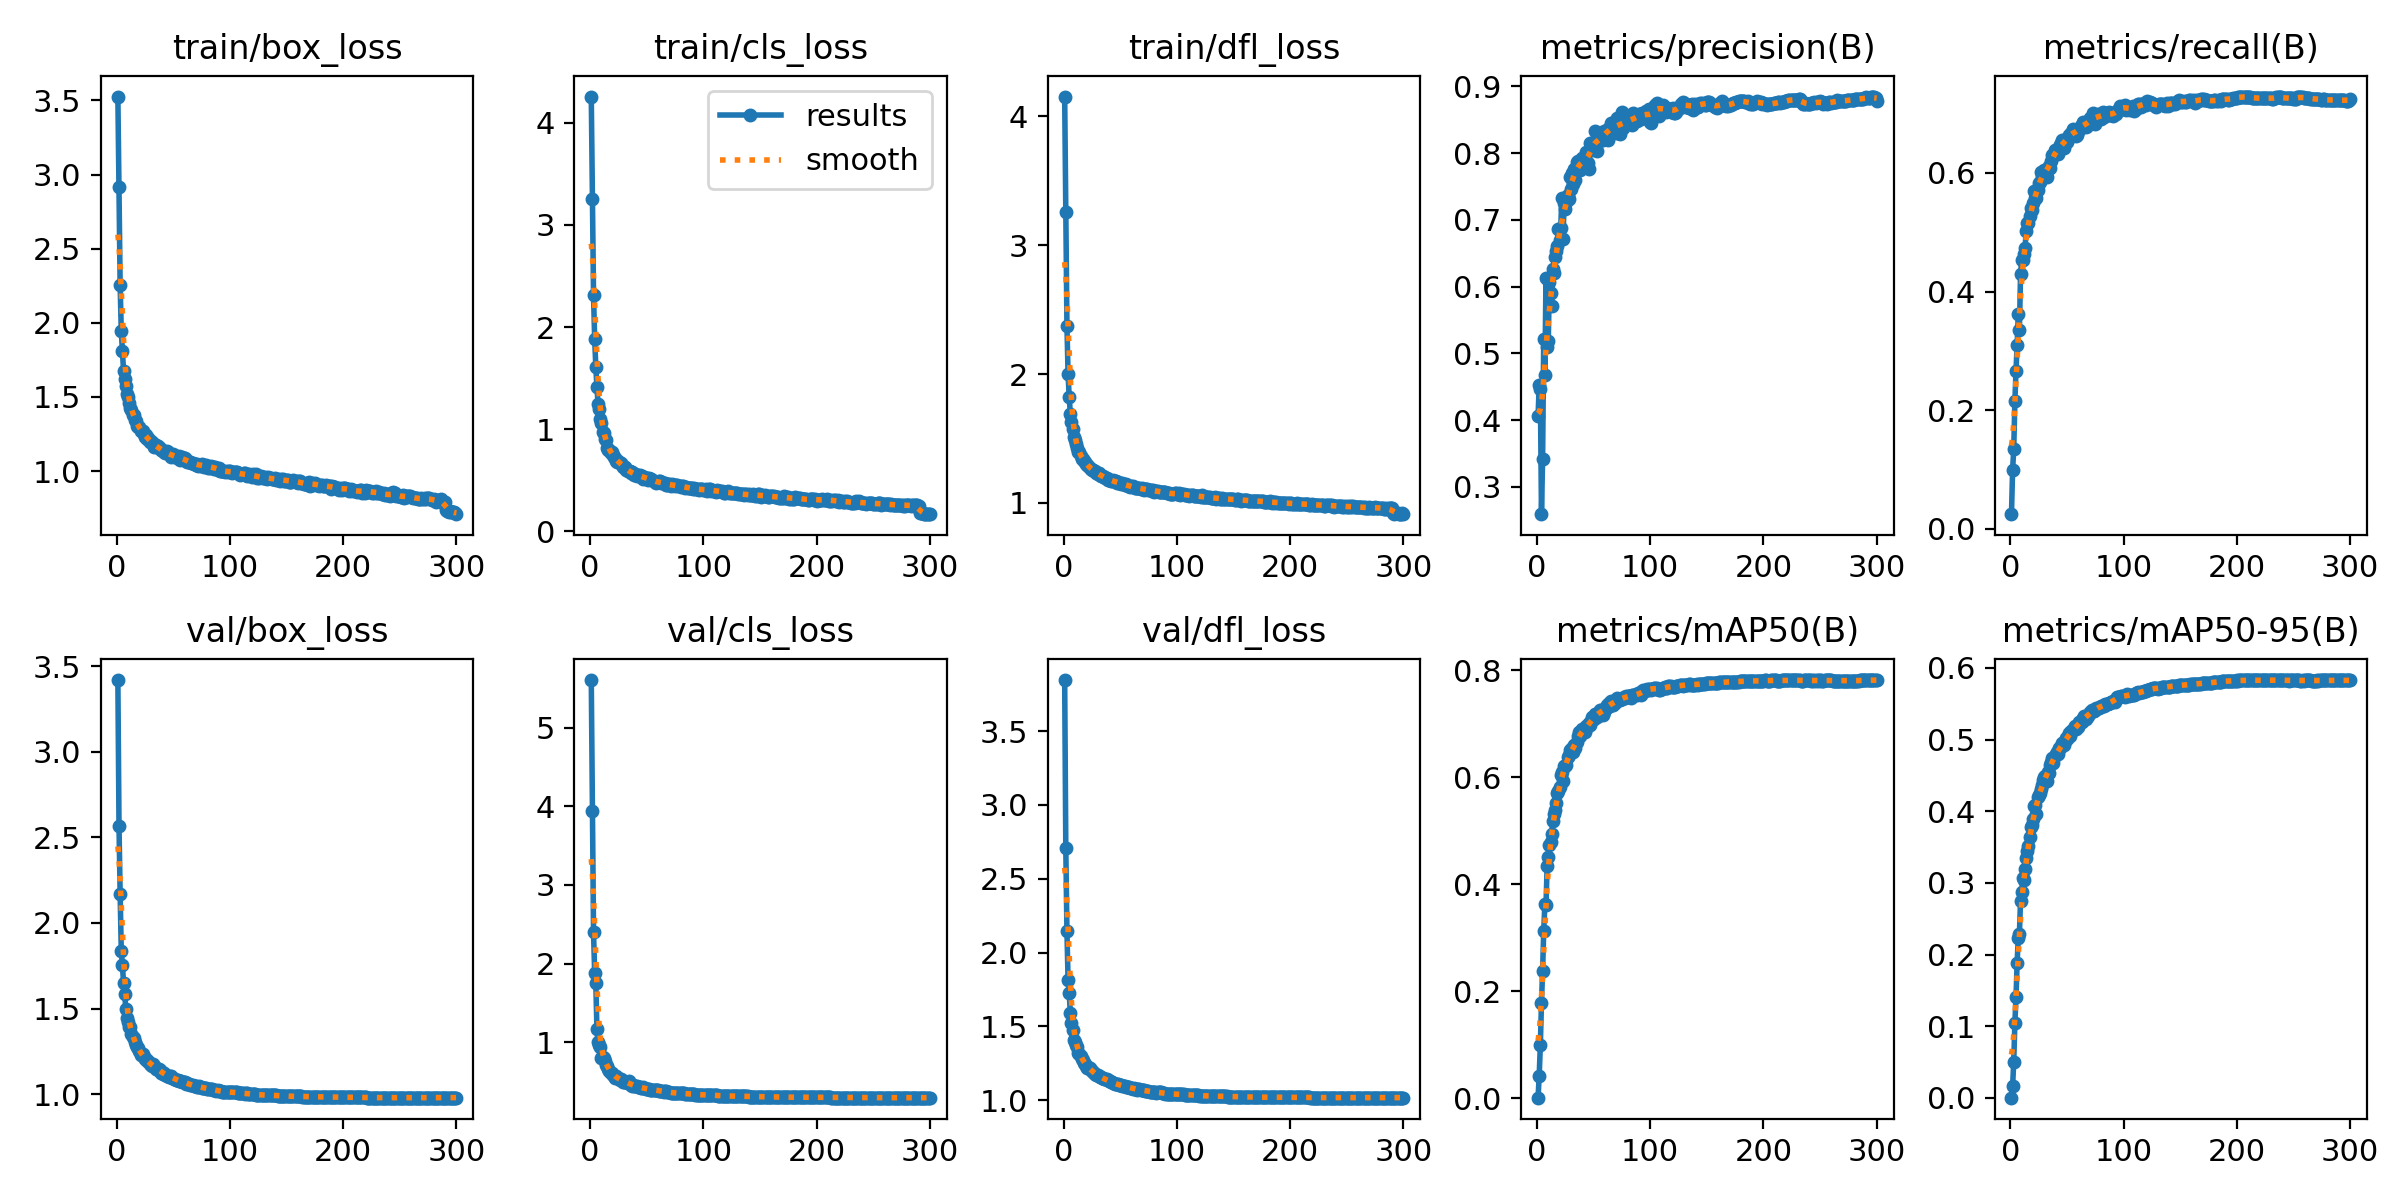

The file beside this chart, header and first rows:
epoch, time, train/box_loss, train/cls_loss, train/dfl_loss, metrics/precision(B), metrics/recall(B), metrics/mAP50(B), metrics/mAP50-95(B), val/box_loss, val/cls_loss, val/dfl_loss, lr/pg0, lr/pg1, lr/pg2, lr/pg3, lr/pg4, lr/pg5, lr/pg6, lr/pg7
1, 377, 3.526, 4.257, 4.154, 0.4059, 0.02485, 0.00136, 0.0004, 3.418, 5.603, 3.846, 0.009973, 0.003324, 0.009973, 0.003324, 0.009973, 0.003324, 0.009973, 0.003324
2, 564.8, 2.916, 3.258, 3.257, 0.4527, 0.09943, 0.04268, 0.01615, 2.565, 3.939, 2.708, 0.01991, 0.006636, 0.01991, 0.006636, 0.01991, 0.006636, 0.01991, 0.006636
3, 744.7, 2.252, 2.31, 2.376, 0.4469, 0.1344, 0.09932, 0.05073, 2.169, 2.397, 2.144, 0.02977, 0.009925, 0.02977, 0.009925, 0.02977, 0.009925, 0.02977, 0.009925
4, 919.5, 1.946, 1.884, 2.001, 0.2593, 0.2148, 0.1782, 0.1043, 1.838, 1.881, 1.813, 0.0297, 0.009901, 0.0297, 0.009901, 0.0297, 0.009901, 0.0297, 0.009901
5, 1097, 1.808, 1.614, 1.82, 0.3426, 0.2661, 0.2385, 0.1404, 1.752, 1.753, 1.724, 0.0296, 0.009868, 0.0296, 0.009868, 0.0296, 0.009868, 0.0296, 0.009868
6, 1271, 1.676, 1.41, 1.693, 0.522, 0.3102, 0.313, 0.1884, 1.652, 1.164, 1.591, 0.0295, 0.009835, 0.0295, 0.009835, 0.0295, 0.009835, 0.0295, 0.009835
7, 1424, 1.624, 1.253, 1.627, 0.4682, 0.3614, 0.3637, 0.2238, 1.587, 1.01, 1.524, 0.02941, 0.009802, 0.02941, 0.009802, 0.02941, 0.009802, 0.02941, 0.009802
8, 1588, 1.574, 1.203, 1.572, 0.6135, 0.3344, 0.3606, 0.2288, 1.496, 0.9689, 1.475, 0.02931, 0.009769, 0.02931, 0.009769, 0.02931, 0.009769, 0.02931, 0.009769
9, 1767, 1.519, 1.099, 1.514, 0.5091, 0.4287, 0.4333, 0.2752, 1.447, 0.9429, 1.408, 0.02921, 0.009736, 0.02921, 0.009736, 0.02921, 0.009736, 0.02921, 0.009736
10, 2061, 1.497, 1.057, 1.49, 0.5186, 0.4535, 0.4516, 0.2873, 1.423, 0.8052, 1.392, 0.02911, 0.009703, 0.02911, 0.009703, 0.02911, 0.009703, 0.02911, 0.009703
11, 2219, 1.456, 0.9783, 1.46, 0.6065, 0.4533, 0.4732, 0.307, 1.392, 0.8194, 1.377, 0.02901, 0.00967, 0.02901, 0.00967, 0.02901, 0.00967, 0.02901, 0.00967
12, 2601, 1.422, 0.9598, 1.427, 0.5907, 0.4634, 0.4799, 0.3036, 1.394, 0.7968, 1.36, 0.02891, 0.009637, 0.02891, 0.009637, 0.02891, 0.009637, 0.02891, 0.009637
13, 2778, 1.41, 0.9018, 1.393, 0.5707, 0.4736, 0.4942, 0.3199, 1.352, 0.7577, 1.319, 0.02881, 0.009604, 0.02881, 0.009604, 0.02881, 0.009604, 0.02881, 0.009604
14, 2951, 1.38, 0.8957, 1.392, 0.6259, 0.5027, 0.5186, 0.3352, 1.334, 0.7185, 1.31, 0.02871, 0.009571, 0.02871, 0.009571, 0.02871, 0.009571, 0.02871, 0.009571
15, 3125, 1.377, 0.8211, 1.361, 0.621, 0.5148, 0.5309, 0.3441, 1.326, 0.6984, 1.301, 0.02861, 0.009538, 0.02861, 0.009538, 0.02861, 0.009538, 0.02861, 0.009538
16, 3426, 1.347, 0.8015, 1.345, 0.645, 0.5147, 0.5379, 0.351, 1.303, 0.6632, 1.28, 0.02851, 0.009505, 0.02851, 0.009505, 0.02851, 0.009505, 0.02851, 0.009505
17, 3738, 1.337, 0.8009, 1.341, 0.6538, 0.5268, 0.5527, 0.3639, 1.285, 0.6415, 1.275, 0.02842, 0.009472, 0.02842, 0.009472, 0.02842, 0.009472, 0.02842, 0.009472
18, 3900, 1.302, 0.7654, 1.325, 0.6617, 0.5407, 0.5712, 0.3775, 1.273, 0.6153, 1.25, 0.02832, 0.009439, 0.02832, 0.009439, 0.02832, 0.009439, 0.02832, 0.009439
19, 4064, 1.299, 0.7762, 1.314, 0.6857, 0.5372, 0.5749, 0.3802, 1.267, 0.61, 1.247, 0.02822, 0.009406, 0.02822, 0.009406, 0.02822, 0.009406, 0.02822, 0.009406
20, 4225, 1.297, 0.7459, 1.301, 0.6697, 0.5487, 0.5814, 0.3887, 1.251, 0.5893, 1.232, 0.02812, 0.009373, 0.02812, 0.009373, 0.02812, 0.009373, 0.02812, 0.009373
21, 4402, 1.269, 0.7271, 1.293, 0.6883, 0.5687, 0.6046, 0.4073, 1.227, 0.5687, 1.217, 0.02802, 0.00934, 0.02802, 0.00934, 0.02802, 0.00934, 0.02802, 0.00934
22, 4576, 1.268, 0.7204, 1.288, 0.7331, 0.5575, 0.6091, 0.4086, 1.236, 0.5524, 1.222, 0.02792, 0.009307, 0.02792, 0.009307, 0.02792, 0.009307, 0.02792, 0.009307
23, 4846, 1.268, 0.6879, 1.272, 0.6718, 0.5575, 0.5937, 0.3959, 1.234, 0.5751, 1.218, 0.02782, 0.009274, 0.02782, 0.009274, 0.02782, 0.009274, 0.02782, 0.009274
24, 5140, 1.249, 0.684, 1.261, 0.7252, 0.571, 0.6217, 0.4198, 1.217, 0.5452, 1.205, 0.02772, 0.009241, 0.02772, 0.009241, 0.02772, 0.009241, 0.02772, 0.009241
25, 5311, 1.229, 0.6914, 1.257, 0.7169, 0.5828, 0.6215, 0.4226, 1.207, 0.5433, 1.197, 0.02762, 0.009208, 0.02762, 0.009208, 0.02762, 0.009208, 0.02762, 0.009208
26, 5487, 1.243, 0.6741, 1.257, 0.7269, 0.5843, 0.6232, 0.4253, 1.206, 0.526, 1.192, 0.02753, 0.009175, 0.02753, 0.009175, 0.02753, 0.009175, 0.02753, 0.009175
27, 5672, 1.217, 0.6656, 1.246, 0.7375, 0.6006, 0.638, 0.4313, 1.196, 0.5303, 1.187, 0.02743, 0.009142, 0.02743, 0.009142, 0.02743, 0.009142, 0.02743, 0.009142
28, 5847, 1.223, 0.6556, 1.246, 0.731, 0.5949, 0.6412, 0.4363, 1.193, 0.5198, 1.18, 0.02733, 0.009109, 0.02733, 0.009109, 0.02733, 0.009109, 0.02733, 0.009109
29, 6006, 1.198, 0.6287, 1.229, 0.7641, 0.6016, 0.6509, 0.4443, 1.175, 0.4979, 1.171, 0.02723, 0.009076, 0.02723, 0.009076, 0.02723, 0.009076, 0.02723, 0.009076
30, 6183, 1.205, 0.6276, 1.228, 0.7459, 0.6052, 0.6496, 0.4472, 1.167, 0.4979, 1.168, 0.02713, 0.009043, 0.02713, 0.009043, 0.02713, 0.009043, 0.02713, 0.009043
31, 6365, 1.193, 0.6357, 1.231, 0.7708, 0.5995, 0.6542, 0.4496, 1.167, 0.4958, 1.164, 0.02703, 0.00901, 0.02703, 0.00901, 0.02703, 0.00901, 0.02703, 0.00901
32, 6537, 1.186, 0.6032, 1.216, 0.754, 0.593, 0.6466, 0.4419, 1.174, 0.5003, 1.159, 0.02693, 0.008977, 0.02693, 0.008977, 0.02693, 0.008977, 0.02693, 0.008977
33, 6709, 1.164, 0.5957, 1.208, 0.7768, 0.606, 0.6601, 0.4544, 1.164, 0.4807, 1.155, 0.02683, 0.008944, 0.02683, 0.008944, 0.02683, 0.008944, 0.02683, 0.008944
34, 6868, 1.167, 0.5904, 1.205, 0.7591, 0.6107, 0.6547, 0.4532, 1.16, 0.5059, 1.153, 0.02673, 0.008911, 0.02673, 0.008911, 0.02673, 0.008911, 0.02673, 0.008911
35, 7049, 1.173, 0.5912, 1.21, 0.7867, 0.6087, 0.6655, 0.4647, 1.149, 0.4735, 1.149, 0.02663, 0.008878, 0.02663, 0.008878, 0.02663, 0.008878, 0.02663, 0.008878
36, 7221, 1.172, 0.5745, 1.2, 0.7876, 0.6197, 0.6762, 0.4681, 1.143, 0.4624, 1.141, 0.02653, 0.008845, 0.02653, 0.008845, 0.02653, 0.008845, 0.02653, 0.008845
37, 7389, 1.153, 0.5788, 1.196, 0.7865, 0.6304, 0.684, 0.4743, 1.145, 0.4517, 1.141, 0.02644, 0.008812, 0.02644, 0.008812, 0.02644, 0.008812, 0.02644, 0.008812
38, 7578, 1.159, 0.5765, 1.19, 0.7752, 0.6284, 0.6764, 0.4673, 1.14, 0.461, 1.142, 0.02634, 0.008779, 0.02634, 0.008779, 0.02634, 0.008779, 0.02634, 0.008779
39, 7863, 1.143, 0.5533, 1.181, 0.7831, 0.6385, 0.6856, 0.4774, 1.124, 0.4506, 1.134, 0.02624, 0.008746, 0.02624, 0.008746, 0.02624, 0.008746, 0.02624, 0.008746
40, 8040, 1.14, 0.5598, 1.179, 0.7924, 0.6368, 0.6899, 0.4797, 1.128, 0.4453, 1.13, 0.02614, 0.008713, 0.02614, 0.008713, 0.02614, 0.008713, 0.02614, 0.008713
41, 8216, 1.134, 0.5472, 1.177, 0.7886, 0.6341, 0.6851, 0.4831, 1.12, 0.448, 1.131, 0.02604, 0.00868, 0.02604, 0.00868, 0.02604, 0.00868, 0.02604, 0.00868
42, 8390, 1.126, 0.551, 1.17, 0.7857, 0.631, 0.6853, 0.4805, 1.123, 0.4363, 1.122, 0.02594, 0.008647, 0.02594, 0.008647, 0.02594, 0.008647, 0.02594, 0.008647
43, 8565, 1.122, 0.5446, 1.168, 0.8025, 0.6435, 0.6951, 0.4885, 1.114, 0.4293, 1.12, 0.02584, 0.008614, 0.02584, 0.008614, 0.02584, 0.008614, 0.02584, 0.008614
44, 8741, 1.132, 0.5513, 1.175, 0.7844, 0.6462, 0.6936, 0.488, 1.109, 0.427, 1.118, 0.02574, 0.008581, 0.02574, 0.008581, 0.02574, 0.008581, 0.02574, 0.008581
45, 8915, 1.126, 0.5393, 1.168, 0.7852, 0.6501, 0.6971, 0.4914, 1.104, 0.4255, 1.112, 0.02564, 0.008548, 0.02564, 0.008548, 0.02564, 0.008548, 0.02564, 0.008548
46, 9090, 1.113, 0.5399, 1.169, 0.7769, 0.6554, 0.7019, 0.4949, 1.1, 0.4196, 1.11, 0.02555, 0.008515, 0.02555, 0.008515, 0.02555, 0.008515, 0.02555, 0.008515
47, 9258, 1.112, 0.5177, 1.156, 0.8152, 0.6411, 0.698, 0.4931, 1.105, 0.4283, 1.111, 0.02545, 0.008482, 0.02545, 0.008482, 0.02545, 0.008482, 0.02545, 0.008482
48, 9438, 1.097, 0.5347, 1.159, 0.8133, 0.6521, 0.7056, 0.4979, 1.104, 0.4194, 1.11, 0.02535, 0.008449, 0.02535, 0.008449, 0.02535, 0.008449, 0.02535, 0.008449
49, 9665, 1.105, 0.5215, 1.152, 0.8055, 0.6575, 0.7118, 0.5028, 1.096, 0.4044, 1.102, 0.02525, 0.008416, 0.02525, 0.008416, 0.02525, 0.008416, 0.02525, 0.008416
50, 10181, 1.114, 0.5265, 1.152, 0.8133, 0.6517, 0.7086, 0.5011, 1.097, 0.4111, 1.104, 0.02515, 0.008383, 0.02515, 0.008383, 0.02515, 0.008383, 0.02515, 0.008383
51, 10372, 1.105, 0.5037, 1.149, 0.8328, 0.6576, 0.7176, 0.5046, 1.091, 0.4092, 1.102, 0.02505, 0.00835, 0.02505, 0.00835, 0.02505, 0.00835, 0.02505, 0.00835
52, 10542, 1.102, 0.5199, 1.153, 0.82, 0.6643, 0.7181, 0.5086, 1.084, 0.4051, 1.094, 0.02495, 0.008317, 0.02495, 0.008317, 0.02495, 0.008317, 0.02495, 0.008317
53, 10715, 1.087, 0.5137, 1.144, 0.8031, 0.6624, 0.7121, 0.5057, 1.083, 0.4005, 1.096, 0.02485, 0.008284, 0.02485, 0.008284, 0.02485, 0.008284, 0.02485, 0.008284
54, 10890, 1.095, 0.5165, 1.142, 0.8193, 0.6667, 0.719, 0.5123, 1.082, 0.3996, 1.094, 0.02475, 0.008251, 0.02475, 0.008251, 0.02475, 0.008251, 0.02475, 0.008251
55, 11065, 1.1, 0.5066, 1.144, 0.8182, 0.6735, 0.7225, 0.5134, 1.078, 0.3976, 1.091, 0.02465, 0.008218, 0.02465, 0.008218, 0.02465, 0.008218, 0.02465, 0.008218
56, 11244, 1.078, 0.4967, 1.14, 0.8296, 0.6694, 0.7252, 0.5159, 1.077, 0.3937, 1.09, 0.02456, 0.008185, 0.02456, 0.008185, 0.02456, 0.008185, 0.02456, 0.008185
57, 11419, 1.088, 0.4884, 1.133, 0.8194, 0.6714, 0.7259, 0.5193, 1.074, 0.3924, 1.089, 0.02446, 0.008152, 0.02446, 0.008152, 0.02446, 0.008152, 0.02446, 0.008152
58, 11588, 1.093, 0.4745, 1.129, 0.8191, 0.6626, 0.7167, 0.5153, 1.073, 0.3915, 1.087, 0.02436, 0.008119, 0.02436, 0.008119, 0.02436, 0.008119, 0.02436, 0.008119
59, 11763, 1.079, 0.4854, 1.127, 0.8327, 0.6642, 0.7217, 0.5195, 1.07, 0.3912, 1.084, 0.02426, 0.008086, 0.02426, 0.008086, 0.02426, 0.008086, 0.02426, 0.008086
60, 11939, 1.087, 0.4806, 1.129, 0.8306, 0.6697, 0.7266, 0.5182, 1.073, 0.3902, 1.085, 0.02416, 0.008053, 0.02416, 0.008053, 0.02416, 0.008053, 0.02416, 0.008053
... 240 more rows
